Photos from the image-classification dataset "V231" in the GitHub repository JuliaQuero/img_dataset. Its 5 classes are: backdoor malware, PUP, packed malware, trojan malware, worm malware.

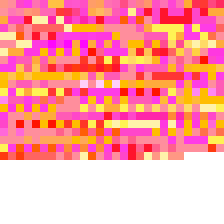
Label: backdoor malware

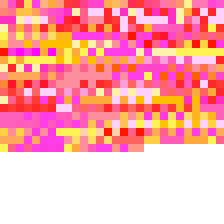
Label: trojan malware

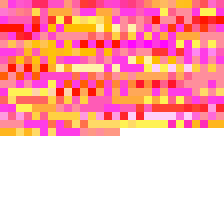
Label: packed malware

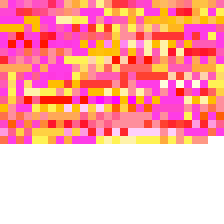
Label: trojan malware

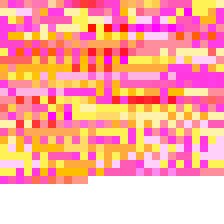
Label: PUP

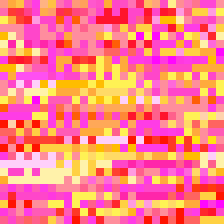
Label: worm malware
